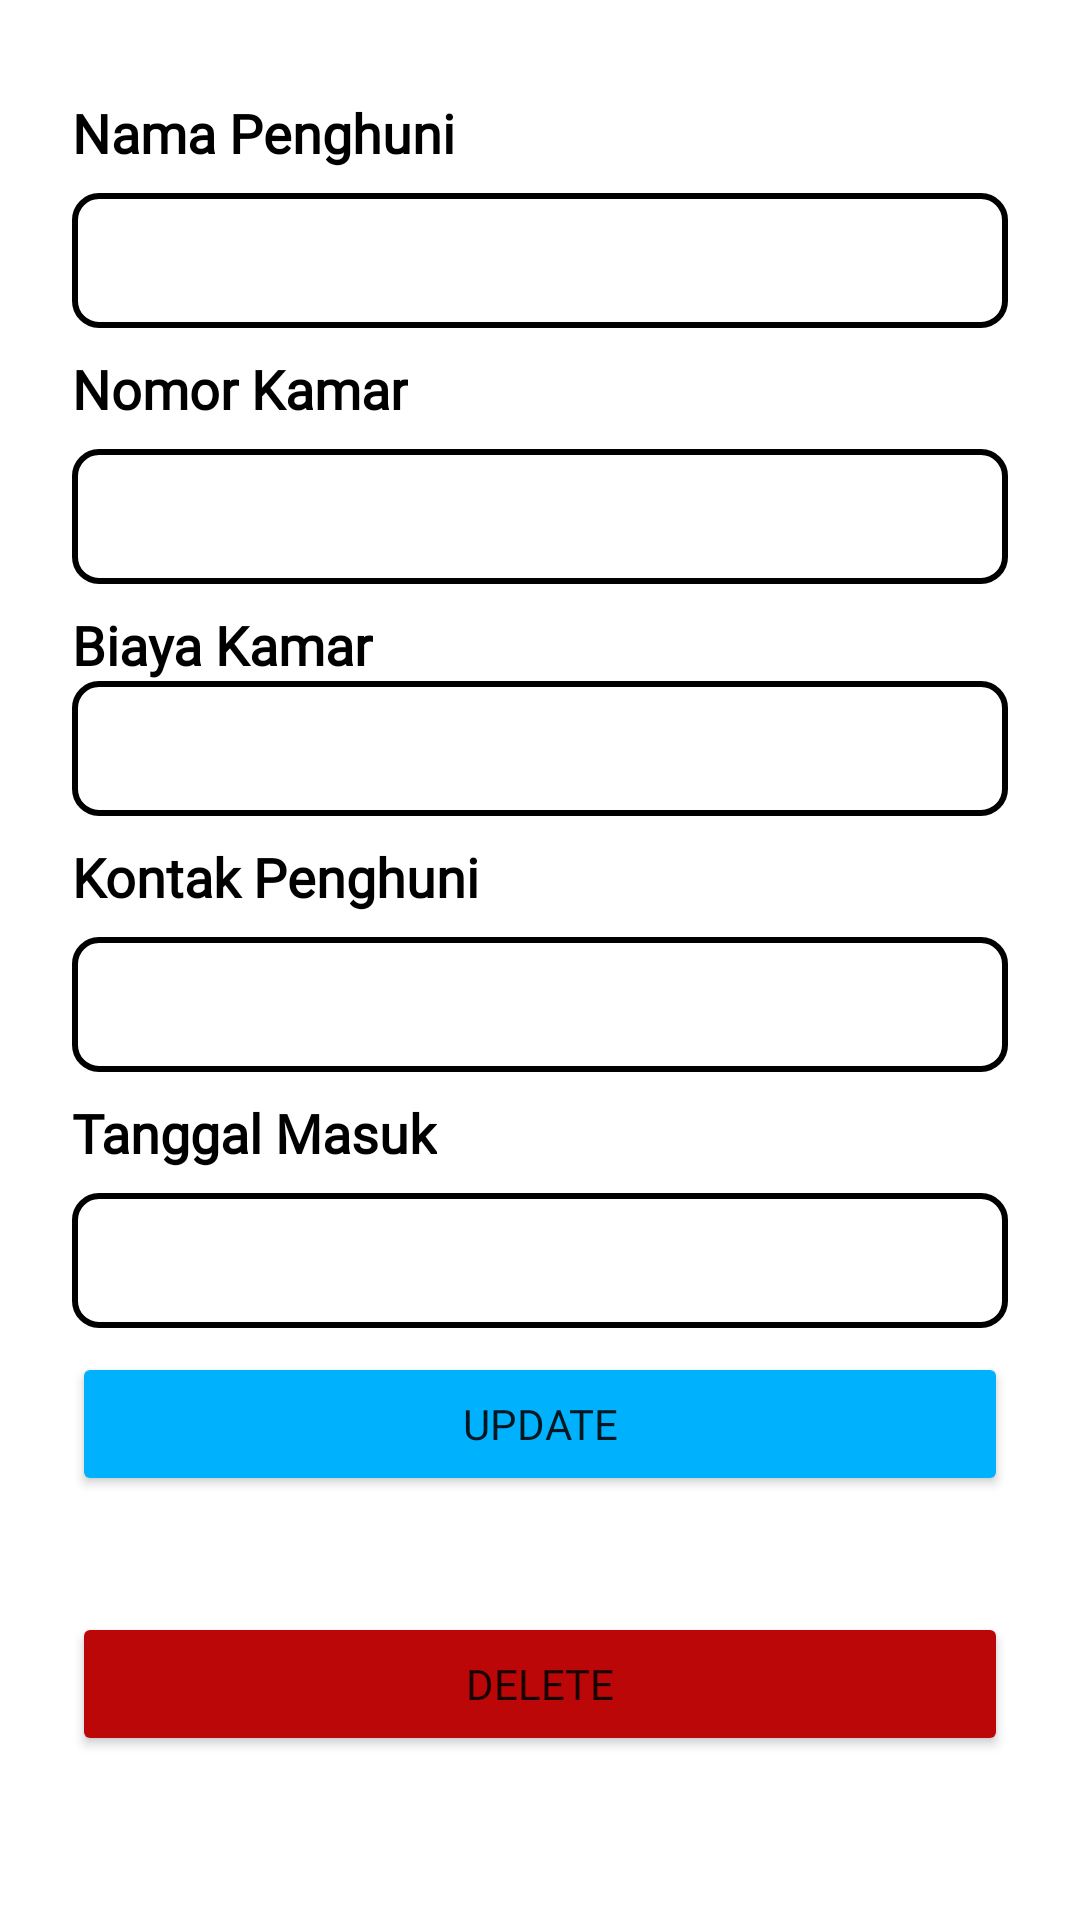

Write the Android layout XML for this screen, with the resource values it uses.
<!-- AndroidManifest.xml: application theme Theme.VillaZone -->
<!-- res/layout/fragment_detail_penghuni.xml -->
<androidx.constraintlayout.widget.ConstraintLayout xmlns:android="http://schemas.android.com/apk/res/android"
    xmlns:tools="http://schemas.android.com/tools"
    android:layout_width="match_parent"
    android:layout_height="wrap_content"
    xmlns:app="http://schemas.android.com/apk/res-auto"
    android:padding="16sp">

    <TextView
        android:id="@+id/p1"
        android:layout_width="wrap_content"
        android:layout_height="wrap_content"
        android:layout_marginStart="8dp"
        android:layout_marginTop="16dp"
        android:text="@string/nama_penghuni"
        android:fontFamily="@font/poppins"
        android:textColor="@color/black"
        android:textSize="18sp"
        android:textStyle="bold"
        app:layout_constraintStart_toStartOf="parent"
        app:layout_constraintTop_toTopOf="parent" />

    <EditText
        android:id="@+id/namaPenghuniText"
        android:paddingLeft="7dp"
        android:layout_width="match_parent"
        android:layout_height="45dp"
        android:layout_marginStart="8dp"
        android:fontFamily="@font/poppins"
        android:layout_marginTop="8dp"
        android:layout_marginEnd="8dp"
        android:background="@drawable/border_radius_edttext"
        android:ems="10"
        android:enabled="true"
        android:textSize="18sp"
        app:layout_constraintEnd_toEndOf="parent"
        app:layout_constraintStart_toStartOf="parent"
        app:layout_constraintTop_toBottomOf="@id/p1" />

    <TextView
        android:id="@+id/p2"
        android:layout_width="wrap_content"
        android:layout_height="wrap_content"
        android:layout_marginStart="8dp"
        android:layout_marginTop="8dp"
        android:text="@string/nomor_kamar"
        android:fontFamily="@font/poppins"
        android:textColor="@color/black"
        android:textSize="18sp"
        android:textStyle="bold"
        app:layout_constraintStart_toStartOf="parent"
        app:layout_constraintTop_toBottomOf="@id/namaPenghuniText" />

    <EditText
        android:id="@+id/noKamarPenghuniText"
        android:paddingLeft="7dp"
        android:layout_width="match_parent"
        android:layout_height="45dp"
        android:layout_marginStart="8dp"
        android:layout_marginTop="8dp"
        android:layout_marginEnd="8dp"
        android:background="@drawable/border_radius_edttext"
        android:fontFamily="@font/poppins"
        android:enabled="true"
        android:textSize="16sp"
        android:inputType="number"
        app:layout_constraintEnd_toEndOf="parent"
        app:layout_constraintStart_toStartOf="parent"
        app:layout_constraintTop_toBottomOf="@+id/p2" />

    <TextView
        android:id="@+id/p3"
        android:layout_width="wrap_content"
        android:layout_height="wrap_content"
        android:layout_marginStart="8dp"
        android:layout_marginTop="8dp"
        android:text="@string/biaya_kamar"
        android:fontFamily="@font/poppins"

        android:textColor="@color/black"
        android:textSize="18sp"
        android:textStyle="bold"
        app:layout_constraintStart_toStartOf="parent"
        app:layout_constraintTop_toBottomOf="@id/noKamarPenghuniText" />

    <EditText
        android:id="@+id/biayaKamarText"
        android:paddingLeft="7dp"
        android:layout_width="match_parent"
        android:layout_height="45dp"
        android:layout_marginStart="8dp"
        android:layout_marginEnd="8dp"
        android:background="@drawable/border_radius_edttext"
        android:fontFamily="@font/poppins"
        android:enabled="true"
        android:textSize="16sp"
        android:inputType="numberDecimal"
        app:layout_constraintEnd_toEndOf="parent"
        app:layout_constraintStart_toStartOf="parent"
        app:layout_constraintTop_toBottomOf="@+id/p3" />

    <TextView
        android:id="@+id/p4"
        android:layout_width="wrap_content"
        android:layout_height="wrap_content"
        android:layout_marginStart="8dp"
        android:layout_marginTop="8dp"
        android:text="@string/kontak_penghuni2"
        android:fontFamily="@font/poppins"
        android:textColor="@color/black"
        android:textSize="18sp"
        android:textStyle="bold"
        app:layout_constraintStart_toStartOf="parent"
        app:layout_constraintTop_toBottomOf="@id/biayaKamarText" />

    <EditText
        android:id="@+id/nomorPenghuniText"
        android:paddingLeft="7dp"
        android:layout_width="match_parent"
        android:layout_height="45dp"
        android:layout_marginStart="8dp"
        android:layout_marginTop="8dp"
        android:layout_marginEnd="8dp"
        android:background="@drawable/border_radius_edttext"
        android:fontFamily="@font/poppins"
        android:enabled="true"
        android:textSize="16sp"
        android:inputType="phone"
        app:layout_constraintEnd_toEndOf="parent"
        app:layout_constraintStart_toStartOf="parent"
        app:layout_constraintTop_toBottomOf="@id/p4" />

    <TextView
        android:id="@+id/p5"
        android:layout_width="wrap_content"
        android:layout_height="wrap_content"
        android:layout_marginStart="8dp"
        android:layout_marginTop="8dp"
        android:text="@string/tanggal_masuk2"
        android:fontFamily="@font/poppins"
        android:textColor="@color/black"
        android:textSize="18sp"
        android:textStyle="bold"
        app:layout_constraintStart_toStartOf="parent"
        app:layout_constraintTop_toBottomOf="@id/nomorPenghuniText" />

    <EditText
        android:id="@+id/tanggalMasukText"
        android:paddingLeft="7dp"
        android:layout_width="match_parent"
        android:layout_height="45dp"
        android:layout_marginStart="8dp"
        android:layout_marginTop="8dp"
        android:layout_marginEnd="8dp"
        android:background="@drawable/border_radius_edttext"
        android:fontFamily="@font/poppins"
        android:enabled="true"
        android:textSize="16sp"
        android:inputType="date"
        app:layout_constraintEnd_toEndOf="parent"
        app:layout_constraintStart_toStartOf="parent"
        app:layout_constraintTop_toBottomOf="@id/p5" />

    <Button
        android:id="@+id/btnUpdate"
        android:layout_width="match_parent"
        android:layout_height="wrap_content"
        android:layout_marginStart="8dp"
        android:layout_marginTop="8dp"
        android:layout_marginEnd="8dp"
        android:fontFamily="@font/poppins"
        android:backgroundTint="@color/blue_update"
        android:text="@string/update"
        app:layout_constraintEnd_toEndOf="parent"
        app:layout_constraintStart_toStartOf="@+id/tanggalMasukText"
        app:layout_constraintTop_toBottomOf="@+id/tanggalMasukText" />

    <Button
        android:id="@+id/btnDelete"
        android:layout_width="match_parent"
        android:layout_height="wrap_content"
        android:layout_marginStart="8dp"
        android:layout_marginEnd="8dp"
        android:backgroundTint="@color/red_delete"
        android:fontFamily="@font/poppins"
        android:text="@string/delete"
        app:layout_constraintBottom_toBottomOf="parent"
        app:layout_constraintEnd_toEndOf="parent"
        app:layout_constraintStart_toStartOf="@+id/btnUpdate"
        app:layout_constraintTop_toBottomOf="@+id/btnUpdate" />

</androidx.constraintlayout.widget.ConstraintLayout>
<!-- resources referenced by this layout -->
<resources>
  <color name="black">#FF000000</color>
  <color name="blue_update">#00B1FD</color>
  <color name="red_delete">#BB0707</color>
  <!-- drawable border_radius_edttext (drawable) -->
  <?xml version="1.0" encoding="UTF-8" ?>
  <shape xmlns:android="http://schemas.android.com/apk/res/android"
      android:shape="rectangle">
      <corners android:radius="8dp" />
      <stroke
          android:width="2dp"
          android:color="@color/black"/>
  </shape>
  <string name="biaya_kamar">Biaya Kamar</string>
  <string name="delete">Delete</string>
  <string name="kontak_penghuni2">Kontak Penghuni</string>
  <string name="nama_penghuni">Nama Penghuni</string>
  <string name="nomor_kamar">Nomor Kamar</string>
  <string name="tanggal_masuk2">Tanggal Masuk</string>
  <string name="update">Update</string>
  <style name="Theme.VillaZone" parent="Theme.MaterialComponents.DayNight.DarkActionBar">
          
          <item name="colorPrimary">@color/blue_ab</item>
          <item name="colorPrimaryVariant">@color/purple_700</item>
          <item name="colorOnPrimary">@color/white</item>
          
          <item name="colorSecondary">@color/teal_200</item>
          <item name="colorSecondaryVariant">@color/teal_700</item>
          <item name="colorOnSecondary">@color/black</item>
          
          <item name="android:statusBarColor">?attr/colorPrimaryVariant</item>
          
      </style>
  <color name="blue_ab">#002147</color>
  <color name="purple_700">#FF3700B3</color>
  <color name="white">#FFFFFFFF</color>
  <color name="teal_200">#FF03DAC5</color>
  <color name="teal_700">#FF018786</color>
</resources>
